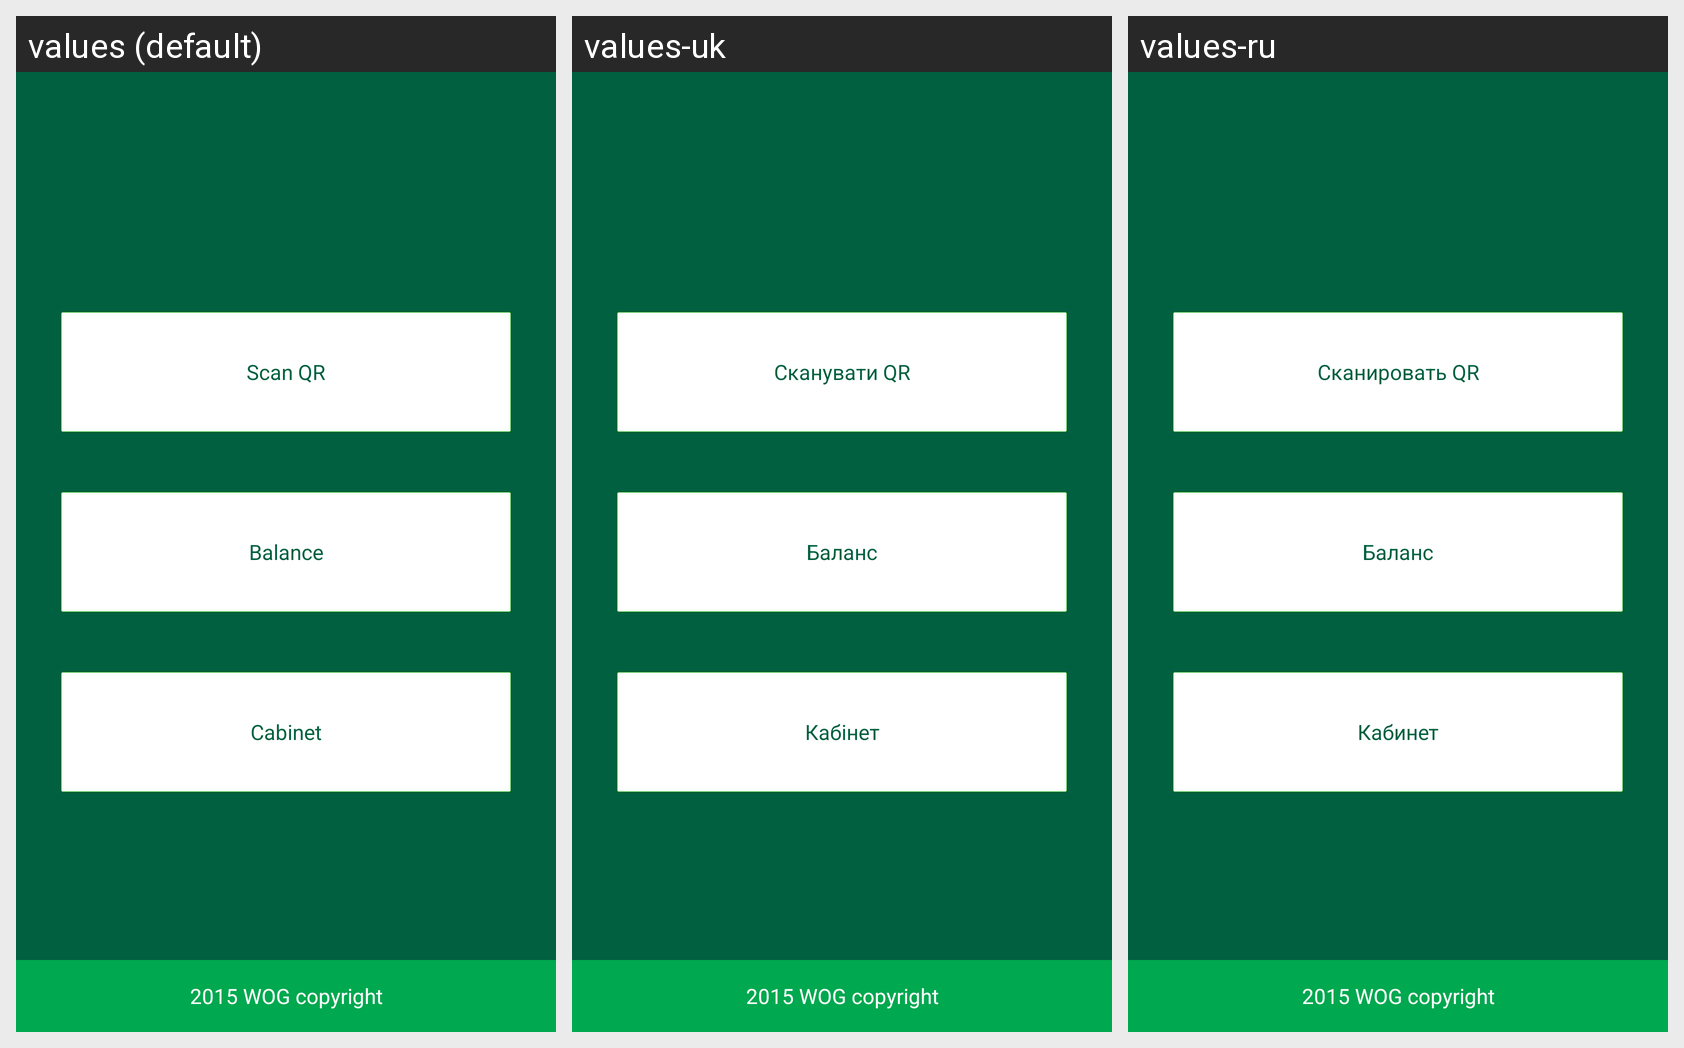

The Android screen below is rendered under several locales of the same app. Produce the string resources it draws, with the default and per-locale values.
Android screen res/layout/activity_main.xml rendered under 3 locales, left to right: values (default), values-uk, values-ru. Device: Nexus 5 (rendered at 1080×1920; each locale shown at half size, 540×960, under a caption strip naming it); theme AppTheme.
Strings drawn on this screen, with the default value and each locale's value (text and hints the layout hard-codes appear in the picture but are not listed):

btn_scan
  values: Scan QR
  values-uk: Сканувати QR
  values-ru: Сканировать QR

btn_Balance
  values: Balance
  values-uk: Баланс
  values-ru: Баланс

btn_cabinet
  values: Cabinet
  values-uk: Кабінет
  values-ru: Кабинет

text_copyright
  values: 2015 WOG copyright
  values-uk: 2015 WOG copyright
  values-ru: 2015 WOG copyright
